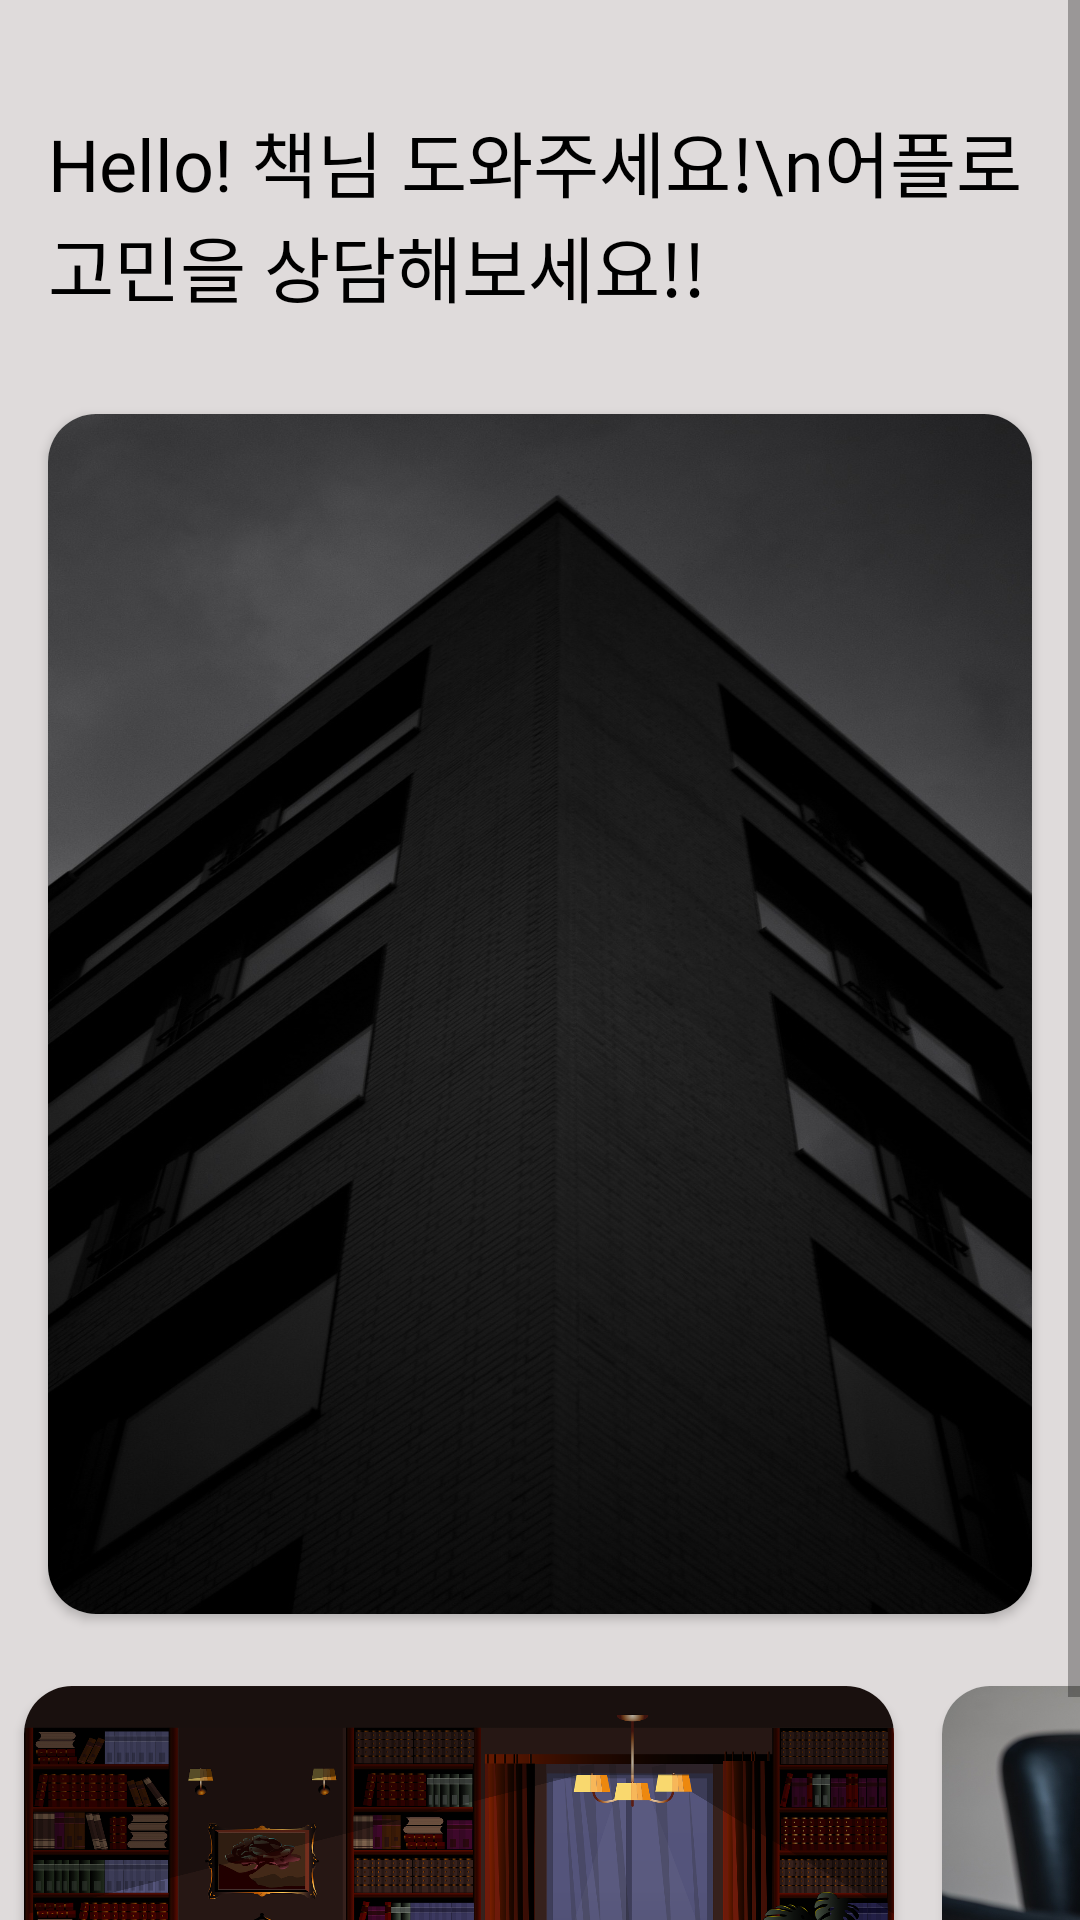

Reconstruct the res/layout file that produces this screen, plus the resources it refers to.
<!-- AndroidManifest.xml: application theme Theme.MyBook -->
<!-- res/layout/activity_main.xml -->
<?xml version="1.0" encoding="utf-8"?>
<LinearLayout xmlns:android="http://schemas.android.com/apk/res/android"
    xmlns:app="http://schemas.android.com/apk/res-auto"
    xmlns:tools="http://schemas.android.com/tools"
    android:orientation="vertical"
    android:layout_width="match_parent"
    android:layout_height="match_parent"
    android:id="@+id/pager_Screen"
    android:background="#DFDBDB"
   >


  <ScrollView
      android:layout_width="match_parent"
      android:layout_height="match_parent">


        <LinearLayout
            android:layout_width="match_parent"
            android:layout_height="match_parent"
            tools:context=".MainActivity"
            android:orientation="vertical"
            >

            <RelativeLayout
                android:layout_width="match_parent"
                android:layout_height="wrap_content"
                android:layout_marginTop="20sp"
                >

                <TextView
                    android:id="@+id/intro_Message"
                    android:layout_width="wrap_content"
                    android:layout_height="wrap_content"
                    android:layout_marginStart="16sp"
                    android:layout_marginTop="16sp"
                    android:layout_marginEnd="16sp"
                    android:layout_marginBottom="16sp"
                    android:fontFamily="@font/jua"
                    android:text="Hello! 책님 도와주세요!\n어플로 고민을 상담해보세요!!"
                    android:textColor="#000000"
                    android:textSize="24sp"></TextView>

                <androidx.cardview.widget.CardView
                    android:layout_width="wrap_content"
                    android:layout_height="wrap_content"
                    android:layout_toRightOf="@id/intro_Message"
                    android:layout_marginTop="16sp"
                    android:id="@+id/create_Intro"
                    app:cardCornerRadius="16sp"
                    >

                    <LinearLayout
                        android:layout_width="70sp"
                        android:layout_height="70sp"
                        android:background="#FFFFFF"
                        android:gravity="center"
                        >

                        <ImageView
                            android:layout_width="50sp"
                            android:layout_height="50sp"
                            android:src="@drawable/app_icon"
                            ></ImageView>


                    </LinearLayout>

                </androidx.cardview.widget.CardView>


            </RelativeLayout>


            <androidx.cardview.widget.CardView
                android:layout_width="match_parent"
                android:layout_height="400sp"
                android:orientation="horizontal"
                app:cardCornerRadius="16sp"
                android:layout_margin="16sp"
                >


                <androidx.viewpager.widget.ViewPager
                    android:id="@+id/viewpager11"
                    android:background="@drawable/pager_image3"
                    android:layout_width="match_parent"
                    android:layout_height="400sp">
                </androidx.viewpager.widget.ViewPager>


            </androidx.cardview.widget.CardView>


            <RelativeLayout
                android:layout_width="match_parent"
                android:layout_height="match_parent"
                >



                <HorizontalScrollView
                    android:layout_width="match_parent"
                    android:layout_height="170sp"
                    android:id="@+id/horizontal_ScrollView"

                    >

                    <LinearLayout
                        android:layout_width="match_parent"
                        android:layout_height="wrap_content"
                        android:orientation="horizontal"
                        >

                        <androidx.cardview.widget.CardView
                            android:layout_width="290sp"
                            android:layout_height="150sp"
                            app:cardCornerRadius="16sp"
                            android:id="@+id/book_gogo"
                            android:layout_margin="8sp"
                            >

                            <LinearLayout
                                android:layout_width="match_parent"
                                android:layout_height="150sp"
                                android:background="@drawable/home"
                                >

                                <TextView
                                    android:layout_width="match_parent"
                                    android:layout_height="match_parent"
                                    android:text="책 피러 가기"
                                    android:textColor="#AAA4A4"
                                    android:layout_gravity="center_vertical"
                                    android:gravity="left|bottom"
                                    android:textSize="28sp"
                                    android:textStyle="bold"
                                    android:layout_margin="16sp"
                                    android:fontFamily="@font/jua"
                                    ></TextView>


                            </LinearLayout>


                        </androidx.cardview.widget.CardView>

                        <androidx.cardview.widget.CardView
                            android:layout_width="290sp"
                            android:layout_height="150sp"
                            app:cardCornerRadius="16sp"
                            android:id="@+id/community_Gogo"
                            android:layout_margin="8sp"
                            >

                            <LinearLayout
                                android:layout_width="match_parent"
                                android:layout_height="150sp"
                                android:background="@drawable/man"
                                >

                                <TextView
                                    android:layout_width="match_parent"
                                    android:layout_height="match_parent"
                                    android:text="익명 고민 상담"
                                    android:textColor="#AAA4A4"
                                    android:layout_gravity="center_vertical"
                                    android:gravity="left|bottom"
                                    android:textSize="28sp"
                                    android:textStyle="bold"
                                    android:layout_margin="16sp"
                                    android:fontFamily="@font/jua"
                                    ></TextView>


                            </LinearLayout>


                        </androidx.cardview.widget.CardView>


                        <androidx.cardview.widget.CardView
                            android:layout_width="290sp"
                            android:layout_height="150sp"
                            app:cardCornerRadius="16sp"
                            android:id="@+id/reservation_Gogo"
                            android:layout_margin="8sp"
                            >

                            <LinearLayout
                                android:layout_width="match_parent"
                                android:layout_height="150sp"
                                android:background="@drawable/books"
                                >

                                <TextView
                                    android:layout_width="match_parent"
                                    android:layout_height="match_parent"
                                    android:text="저장소"
                                    android:textColor="#AAA4A4"
                                    android:layout_gravity="center_vertical"
                                    android:gravity="left|bottom"
                                    android:textSize="28sp"
                                    android:textStyle="bold"
                                    android:layout_margin="16sp"
                                    android:fontFamily="@font/jua"
                                    ></TextView>


                            </LinearLayout>


                        </androidx.cardview.widget.CardView>

                    </LinearLayout>


                </HorizontalScrollView>


            </RelativeLayout>




        </LinearLayout>

  </ScrollView>


</LinearLayout>
<!-- resources referenced by this layout -->
<resources>
  <!-- drawable app_icon: png bitmap (drawable, 13761 bytes) -->
  <!-- drawable home: png bitmap (drawable, 662329 bytes) -->
  <!-- drawable man: jpg bitmap (drawable, 230284 bytes) -->
  <!-- drawable pager_image3: jpg bitmap (drawable, 275162 bytes) -->
  <style name="Theme.MyBook" parent="Theme.MaterialComponents.Light.NoActionBar">
          
          <item name="colorPrimary">@color/purple_500</item>
          <item name="colorPrimaryVariant">@color/purple_700</item>
          <item name="colorOnPrimary">@color/white</item>
          
          <item name="colorSecondary">@color/teal_200</item>
          <item name="colorSecondaryVariant">@color/teal_700</item>
          <item name="colorOnSecondary">@color/black</item>
          
          <item name="android:statusBarColor">?attr/colorPrimaryVariant</item>
          <item name="android:windowDisablePreview">true</item>
          <item name="android:windowBackground">@null</item>
          <item name="android:windowIsTranslucent">true</item>​
          
      </style>
  <!-- not gathered from this repository: default colours our renderer supplied (Android Studio template values) -->
  <color name="purple_500">#FF6200EE</color>
  <color name="purple_700">#FF3700B3</color>
  <color name="teal_200">#FF03DAC5</color>
  <color name="teal_700">#FF018786</color>
  <color name="black">#FF000000</color>
  <color name="white">#FFFFFFFF</color>
</resources>
